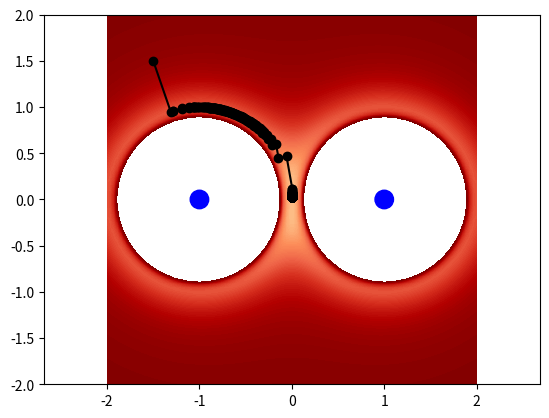

Write the Python code that produced this figure.
# Description: This file contains the implementation of the Lennard-Jones potential

import numpy as np
from scipy.spatial.distance import pdist
from scipy import optimize
import matplotlib.pyplot as plt

class LennardJones():
    def __init__(self,eps0=5,sigma=2**(-1/6)):
        self.eps0 = eps0
        self.sigma = sigma
        
    def _V(self,r):
        return 4 * self.eps0 * ( (self.sigma/r)**12 - (self.sigma/r)**6 )

    def _dV_dr(self, r):
        return 4 * self.eps0 * ( -12 * self.sigma**12 / r**13 + 6 * self.sigma**6 / r**7 )

    def energy(self, pos):
        return np.sum(self._V(pdist(pos)))
    
    def forces(self, pos):
        diff = pos[np.newaxis, :, :] - pos[:, np.newaxis, :]
        r = np.sqrt(np.sum(diff**2, axis=-1))
        np.fill_diagonal(r, np.inf)
        force_magnitude = self._dV_dr(r)
        forces = np.sum(force_magnitude[..., np.newaxis] * diff / \
                        r[..., np.newaxis], axis=1)
        return forces

def lj_contour(ax):
    xs = np.linspace(-2, 2, 100)
    ys = np.linspace(-2, 2, 100)
    X, Y = np.meshgrid(xs, ys)
    Z = np.zeros(X.shape)
    for i, x in enumerate(xs):
        for j, y in enumerate(ys):
            Z[i, j] = lj.energy(np.array([[x, y], [-1, 0], [1, 0]]))
    ax.contourf(X, Y, Z.T, np.linspace(-15.75, 0, 100), cmap='OrRd')
    ax.axis('equal')
    return

def line_search(atoms):
    lj = LennardJones()
    force = lj.forces(atoms)
    force[1:] = 0
    fd = force / np.linalg.norm(force)
    print(force)
    
    def E(alpha):
        return lj.energy(atoms + alpha * fd)

    # Find the alpha that minimizes E(alpha)
    alpha = optimize.fmin(E, 0)

    return atoms + alpha * fd


def optimizer(atoms):
    pos = [atoms[0]]
    lj = LennardJones()
    atom = atoms.copy()
    for i in range(1000):
        atom = line_search(atom)
        pos.append(atom[0])
    return pos

def plot_atoms(atoms, ax):
    for p in atoms[1:]:
        circle = plt.Circle(p, 0.1, color='blue')
        ax.add_artist(circle)
    circle = plt.Circle(atoms[0], 0.1, color='red')
    ax.add_artist(circle)
    return



Atoms = np.array([[-1.5, 1.5], [-1, 0], [1, 0]])
lj = LennardJones()
fig, ax = plt.subplots()
plot_atoms(Atoms, ax)

ax.set_xlim(-2, 2)
ax.set_ylim(-2, 2)
ax.set_aspect('equal')


lj_contour(ax)

pos = optimizer(Atoms)
pos = np.array(pos)
for i, p in enumerate(pos):
    ax.plot(p[0], p[1], 'o', color='black', alpha=i/len(pos))
ax.plot(pos[:, 0], pos[:, 1], 'o-', color='black')
plt.show()

